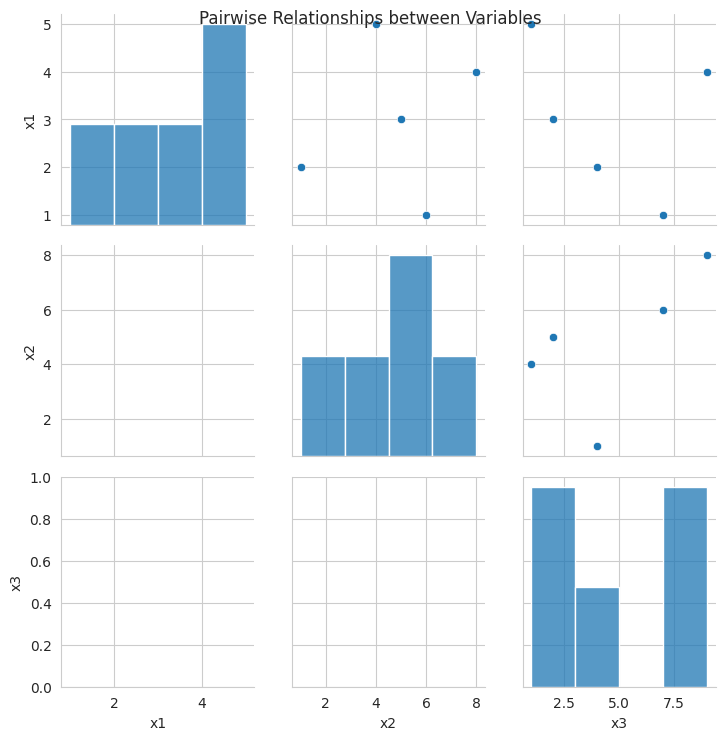

The script that saved this image:
"""
22. Plotting pairgrid to visualize pairwise relationships in a dataset for multiple variables.

Documentation:

seaborn.PairGrid: https://seaborn.pydata.org/generated/seaborn.pairplot.html
pandas.DataFrame: https://pandas.pydata.org/docs/getting_started/intro_tutorials/
seaborn.scatterplot: https://seaborn.pydata.org/generated/seaborn.scatterplot.html
seaborn.histplot: https://seaborn.pydata.org/generated/seaborn.histplot.html

"""

import seaborn as sns
import pandas as pd
import matplotlib.pyplot as plt

# Create sample data (assuming numerical data)
data = {'x1': [1, 3, 4, 2, 5],
        'x2': [6, 5, 8, 1, 4],
        'x3': [7, 2, 9, 4, 1]}
df = pd.DataFrame(data)

# Create a PairGrid using Seaborn
sns.set_style("whitegrid")
g = sns.PairGrid(df)

# Map scatter plots to the upper triangle
g.map_upper(sns.scatterplot)  # Can also use other plot types like 'regplot'

# Map histograms to the diagonal
g.map_diag(sns.histplot)

# Adjust the plot layout (optional)
g.fig.suptitle('Pairwise Relationships between Variables')

# Display the plot
plt.show()
